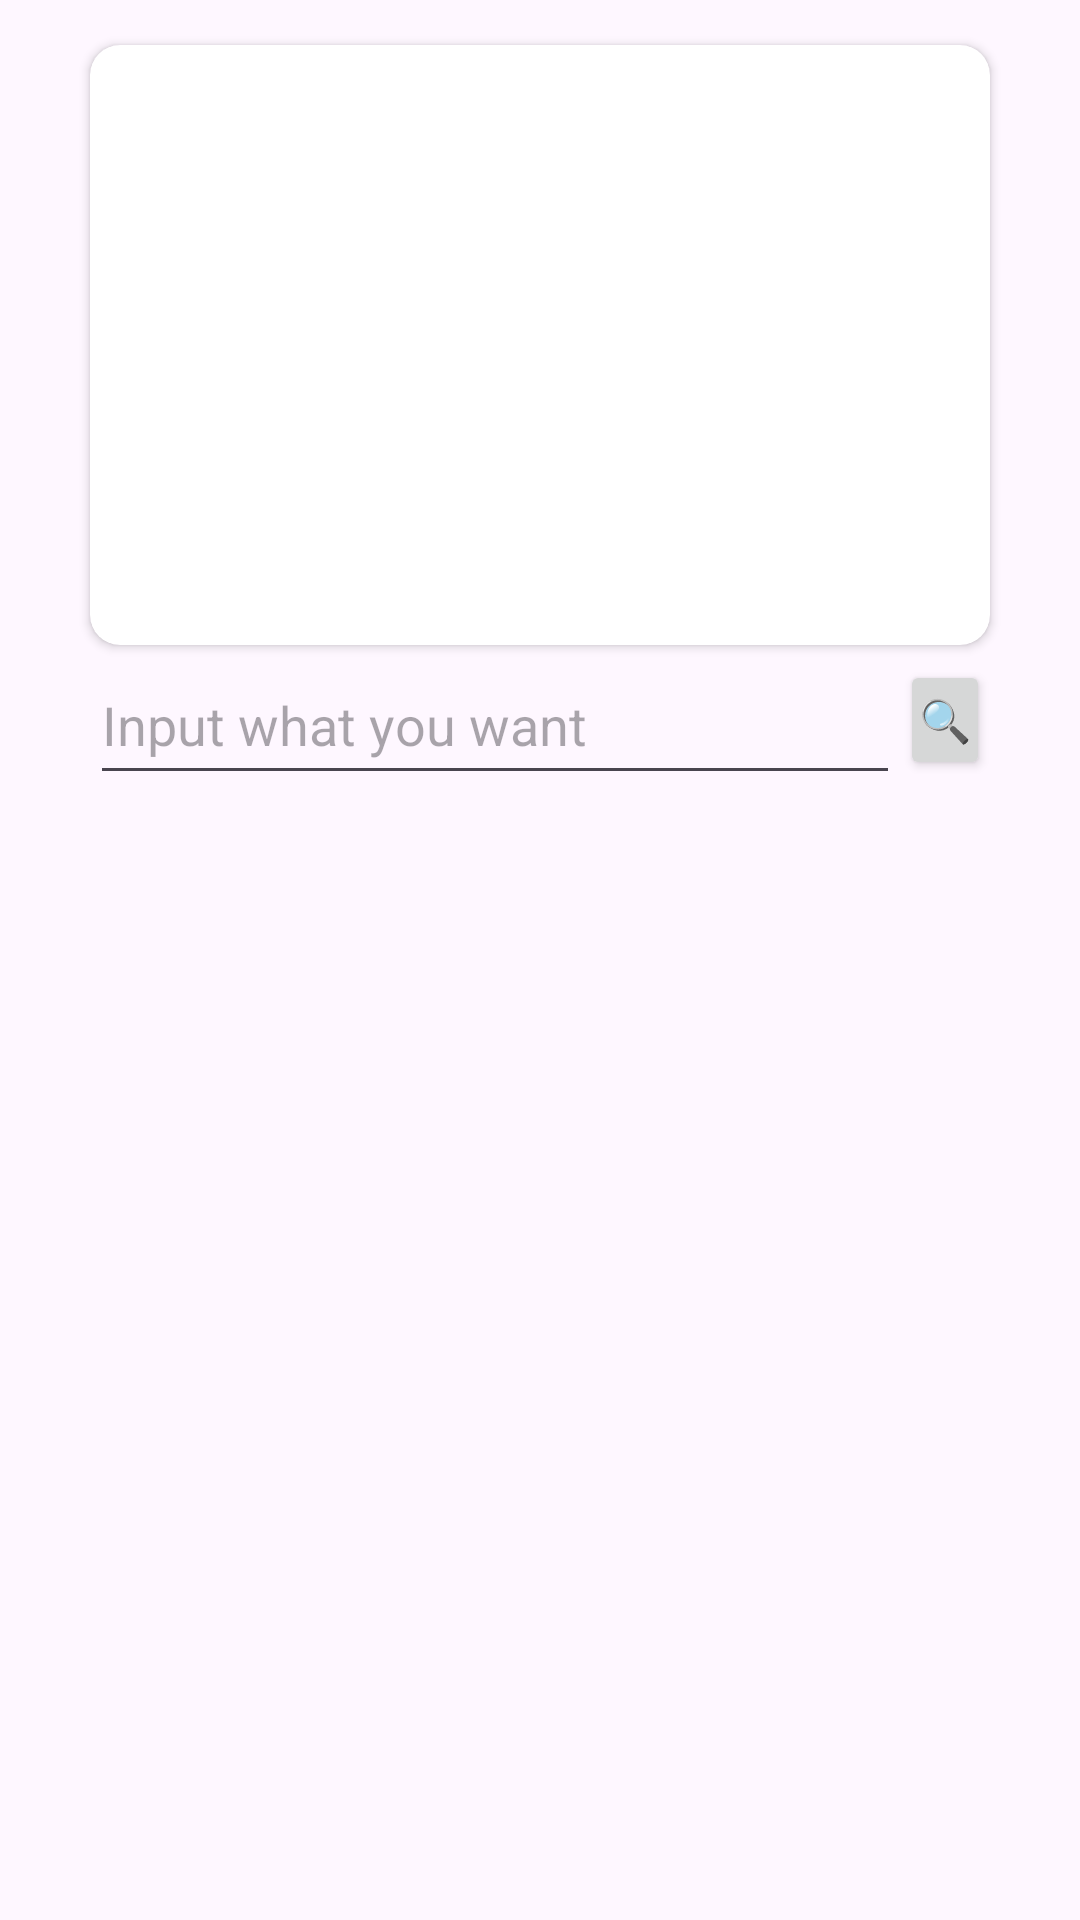

Reconstruct the res/layout file that produces this screen, plus the resources it refers to.
<!-- AndroidManifest.xml: application theme Theme.SocialNetwork -->
<!-- res/layout/activity_search_img.xml -->
<?xml version="1.0" encoding="utf-8"?>
<androidx.constraintlayout.widget.ConstraintLayout xmlns:android="http://schemas.android.com/apk/res/android"
    android:layout_width="match_parent"
    android:layout_height="match_parent"
    xmlns:app="http://schemas.android.com/apk/res-auto">

    <androidx.cardview.widget.CardView
        android:id="@+id/ImageCard"
        android:layout_width="wrap_content"
        android:layout_height="wrap_content"
        app:layout_constraintStart_toStartOf="parent"
        app:layout_constraintEnd_toEndOf="parent"
        app:layout_constraintTop_toTopOf="parent"
        android:layout_marginTop="@dimen/medium_margin"
        app:cardCornerRadius="10dp">
        <ImageView
            android:id="@+id/Pic"
            android:layout_width="300dp"
            android:layout_height="200dp"
            android:contentDescription="Image from internet" />

    </androidx.cardview.widget.CardView>

    <Button
        android:id="@+id/SearchBTN"
        android:layout_width="30dp"
        android:layout_height="40dp"
        android:padding="0dp"
        app:layout_constraintTop_toBottomOf="@id/ImageCard"
        app:layout_constraintStart_toEndOf="@id/SearchField"
        app:layout_constraintEnd_toEndOf="@id/ImageCard"
        app:layout_constraintBottom_toBottomOf="@id/SearchField"
        android:text="🔍" />

    <EditText
        android:id="@+id/SearchField"
        android:layout_width="0dp"
        android:layout_height="50dp"
        app:layout_constraintStart_toStartOf="@id/ImageCard"
        app:layout_constraintEnd_toStartOf="@id/SearchBTN"
        app:layout_constraintTop_toBottomOf="@id/ImageCard"
        android:hint="Input what you want"
        android:inputType="text"
        android:imeOptions="actionSearch"/>

</androidx.constraintlayout.widget.ConstraintLayout>
<!-- resources referenced by this layout -->
<resources>
  <dimen name="medium_margin">15dp</dimen>
  <style name="Theme.SocialNetwork" parent="Base.Theme.SocialNetwork" />
  <style name="Base.Theme.SocialNetwork" parent="Theme.Material3.DayNight.NoActionBar">
          
          
      </style>
</resources>
